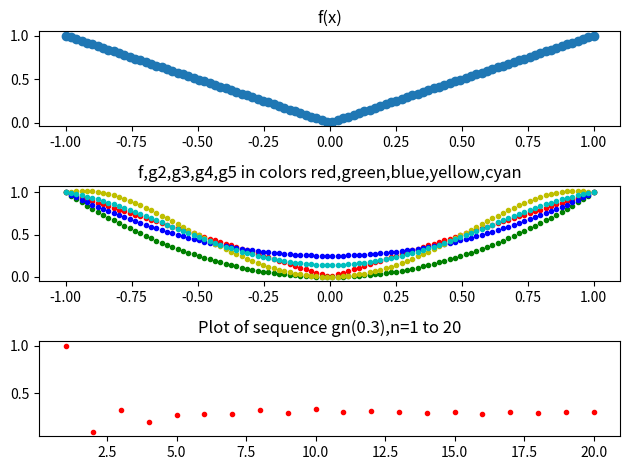

Here is the Python script that generated this plot:
from numpy.polynomial import Polynomial as P
import numpy as np
import matplotlib.pyplot as plt

def f(x):
	return x *(x>0) - x*(x<0)

def g(n):
	#get x, fx
	xdata = [ -1 + 2.0*k/n  for k in range(n+1)]
	ydata = [ f(p) for p in xdata ]
	# use nevilles method
	fcns = [ P(y) for y in ydata] 
	# initialise j, increment each time to indicate gij = p_ i,i+1,...i+j
	j = 0
	# keep combining until we get one function
	while (len(fcns) > 1):
		j = j + 1
		newfcns = []
		for i in range(len(fcns)-1):
			#method to combine 2 polys into one, to interpolate 1 extra point
			a = xdata[i]
			b = xdata[i+j]
			p1 = P([-a,1])
			p2 = P([-b,1])
			combined = (p1*fcns[i+1] - p2*fcns[i] ) / (b-a)
			newfcns.append(combined)
		fcns = newfcns
	return fcns[0]
	

#a: 
x = np.linspace(-1,1,100)
y = [f(p) for p in x]
fig, axes = plt.subplots( nrows=3, ncols=1 )  
axes[0].scatter(x, y)
axes[0].set_title("f(x)")

#b:
g2 = g(2)
g3 = g(3)
g4 = g(4)
g5 = g(5)
y2 = [g2(p) for p in x]
y3 = [g3(p) for p in x]
y4 = [g4(p) for p in x]
y5 = [g5(p) for p in x]
axes[1].plot(x, y, "r.",  x, y2, "g.", x, y3, "b.", x, y4, "y.", x, y5, "c.")
axes[1].set_title("f,g2,g3,g4,g5 in colors red,green,blue,yellow,cyan")

#c:
x = range(1, 21)
seq = [ (g(i))(0.3) for i in x]
axes[2].plot(x, seq, "r.")
axes[2].set_title("Plot of sequence gn(0.3),n=1 to 20")
plt.tight_layout()
fig.savefig('./151Hw2p4a.png')  
plt.close(fig)
